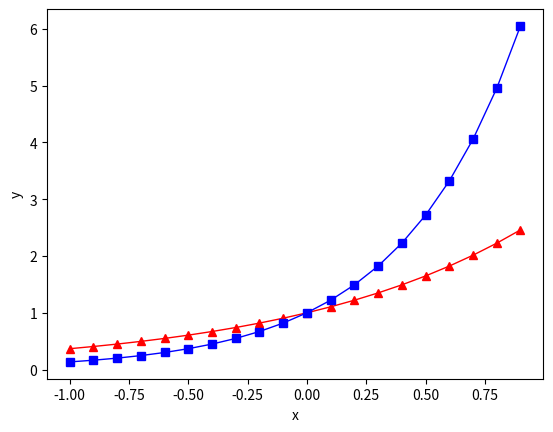

Source code (Python):
import matplotlib.pyplot as plt
import numpy as np

x = np.arange(-1, 1, 0.1)
y1 = np.exp(x)
y2 = np.exp(2*x)

# 分别画出不同的风格图
plt.plot(x, y1, color='r', linestyle='-', marker='^', linewidth=1)
plt.plot(x, y2, color='b', linestyle='-', marker='s', linewidth=1)

plt.xlabel('x')
plt.ylabel('y')
plt.show()